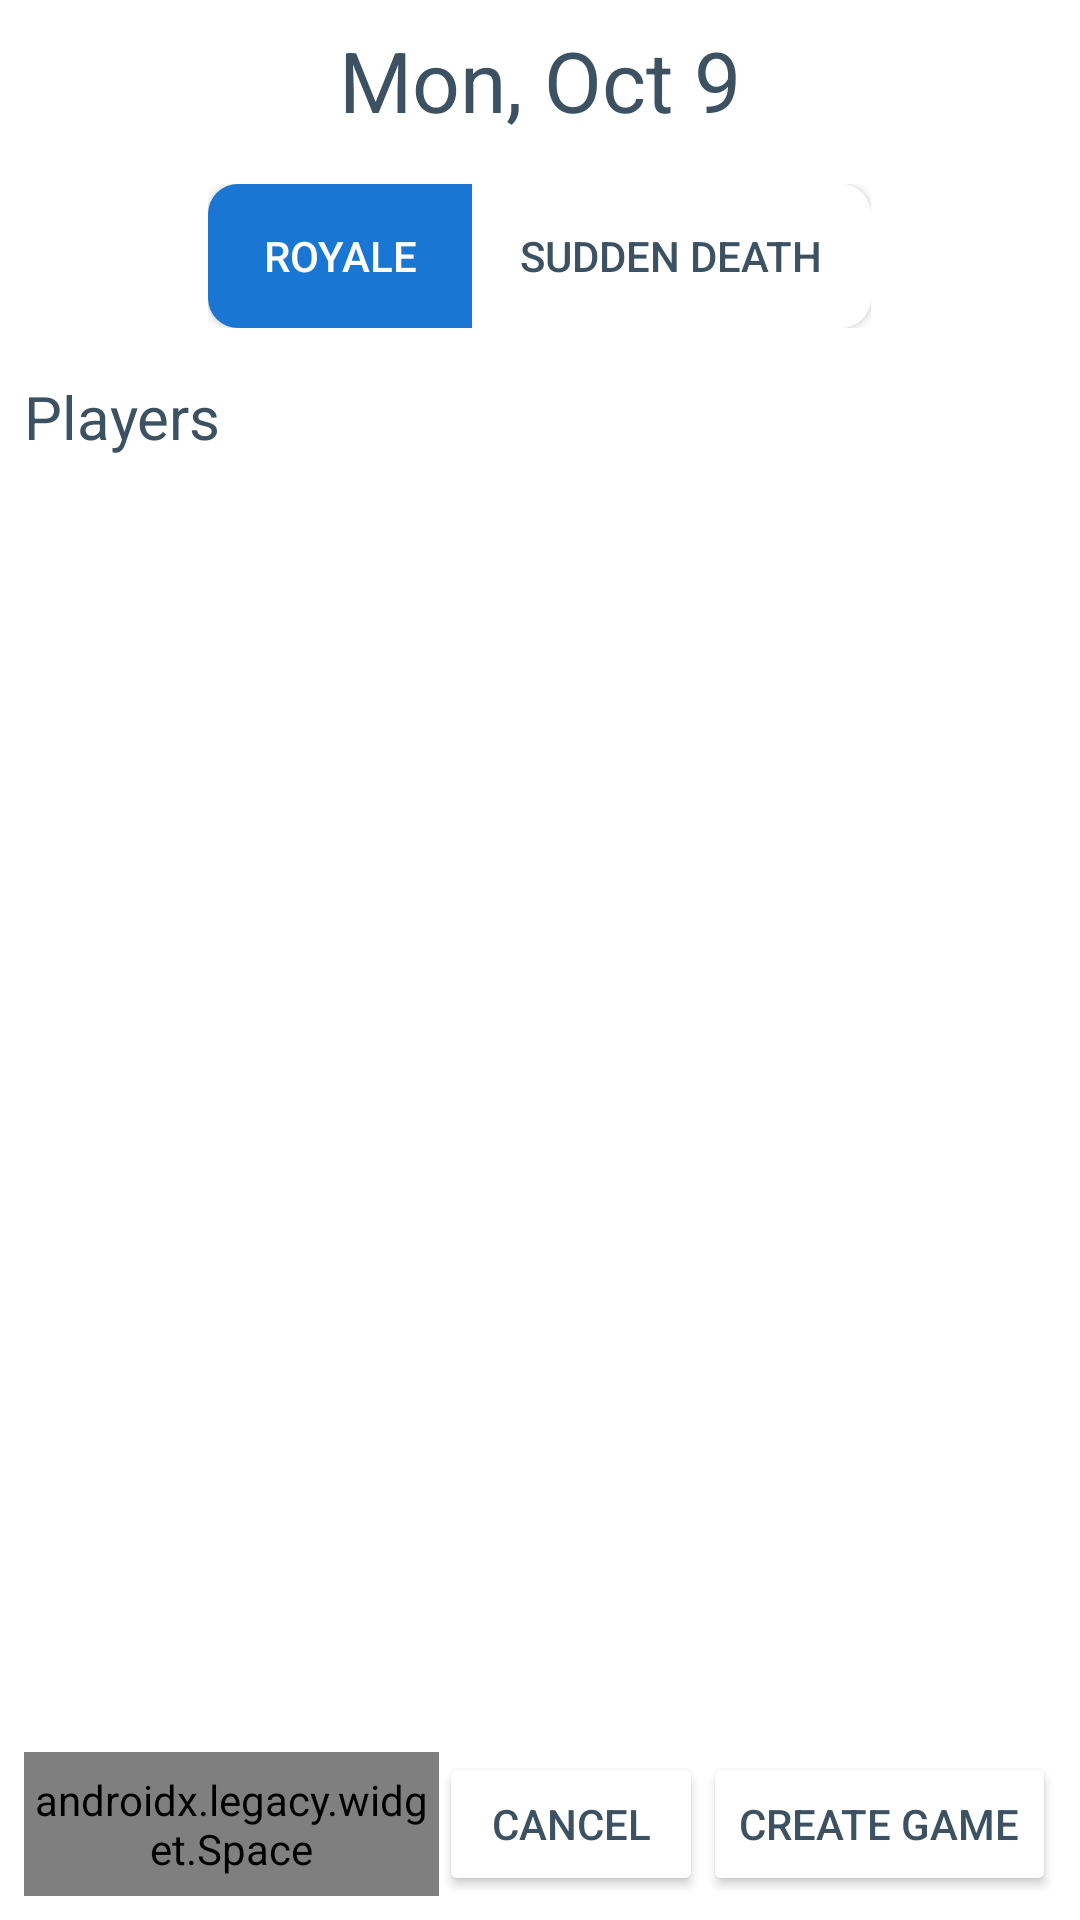

Produce the Android XML layout that renders to this screen, including the resource entries it uses.
<!-- AndroidManifest.xml: application theme AppTheme -->
<!-- res/layout/create_game.xml -->
<?xml version="1.0" encoding="utf-8"?>
<LinearLayout xmlns:android="http://schemas.android.com/apk/res/android"
              android:orientation="vertical"
              android:layout_width="match_parent"
              android:layout_height="match_parent"
              android:gravity="center">

    <ProgressBar
        android:id="@+id/progress"
        android:layout_width="wrap_content"
        android:layout_height="wrap_content"
        android:layout_gravity="center"
        android:theme="@style/ProgressBar"
        android:visibility="gone"/>

    <LinearLayout
        android:id="@+id/content"
        android:layout_width="match_parent"
        android:layout_height="match_parent"
        android:orientation="vertical">

        <TextView
            android:id="@+id/create_game_date"
            android:layout_width="match_parent"
            android:layout_height="wrap_content"
            android:text="Mon, Oct 9"
            android:textSize="28sp"
            android:gravity="center"
            android:padding="@dimen/space_8dp"/>

        <LinearLayout
            android:layout_width="wrap_content"
            android:layout_height="wrap_content"
            android:layout_gravity="center_horizontal"
            android:gravity="center"
            android:layout_marginTop="8dp">

            <Button
                android:id="@+id/create_game_royale_toggle"
                android:layout_width="wrap_content"
                android:layout_height="match_parent"
                android:text="Royale"
                android:textColor="@color/text_primary"
                android:textAllCaps="true"
                android:background="@drawable/toggle_left_selected_ripple"
                android:paddingTop="8dp"
                android:paddingBottom="8dp"
                android:paddingLeft="16dp"
                android:paddingRight="16dp"
                android:gravity="center"
                android:layout_gravity="center"/>

            <Button
                android:id="@+id/create_game_sudden_death_royale_toggle"
                android:layout_width="wrap_content"
                android:layout_height="match_parent"
                android:text="Sudden Death"
                android:textColor="@color/text_secondary"
                android:textAllCaps="true"
                android:background="@drawable/toggle_right_deselected_ripple"
                android:paddingTop="8dp"
                android:paddingBottom="8dp"
                android:paddingLeft="16dp"
                android:paddingRight="16dp"
                android:gravity="center"
                android:layout_gravity="center"/>
        </LinearLayout>

        <TextView
            android:id="@+id/create_game_players_title"
            android:layout_width="match_parent"
            android:layout_height="wrap_content"
            android:text="Players"
            android:textSize="20sp"
            android:textColor="@color/text_secondary"
            android:drawableTint="@color/text_secondary"
            android:drawableRight="@drawable/fab_add"
            android:layout_marginTop="@dimen/space_8dp"
            android:layout_marginLeft="@dimen/space_8dp"
            android:layout_marginRight="@dimen/space_8dp"
            android:paddingTop="@dimen/space_8dp"
            android:paddingRight="@dimen/space_8dp"
            android:paddingBottom="@dimen/space_8dp"
            android:background="?android:attr/selectableItemBackground"/>

        <androidx.recyclerview.widget.RecyclerView
            android:id="@+id/create_game_players_list"
            android:layout_width="match_parent"
            android:layout_height="0dp"
            android:layout_weight="1"
            android:layout_marginLeft="@dimen/space_8dp"
            android:layout_marginRight="@dimen/space_8dp"
            android:layout_marginTop="@dimen/space_8dp"/>

        <LinearLayout
            android:layout_width="match_parent"
            android:layout_height="wrap_content"
            android:gravity="right"
            android:padding="@dimen/space_8dp">

            <Button
                android:id="@+id/create_game_delete_button"
                android:layout_width="wrap_content"
                android:layout_height="wrap_content"
                android:text="Delete Game"
                android:visibility="gone"/>

            <androidx.legacy.widget.Space
                android:layout_width="0dp"
                android:layout_height="match_parent"
                android:layout_weight="1"/>

            <Button
                android:id="@+id/create_game_cancel_button"
                android:layout_width="wrap_content"
                android:layout_height="wrap_content"
                android:text="@android:string/cancel"/>

            <Button
                android:id="@+id/create_game_create_button"
                android:layout_width="wrap_content"
                android:layout_height="wrap_content"
                android:text="Create Game"/>
        </LinearLayout>
    </LinearLayout>
</LinearLayout>
<!-- resources referenced by this layout -->
<resources>
  <color name="text_primary">#FFFFFF</color>
  <color name="text_secondary">#3C5161</color>
  <dimen name="space_8dp">8dp</dimen>
  <!-- drawable toggle_left_selected_ripple (drawable) -->
  <?xml version="1.0" encoding="UTF-8"?>
  <ripple xmlns:android="http://schemas.android.com/apk/res/android"
      android:color="@android:color/white">
  
      <item
          android:id="@android:id/background"
          android:drawable="@drawable/toggle_left_selected_bg" />
  </ripple>
  <!-- drawable toggle_right_deselected_ripple (drawable) -->
  <?xml version="1.0" encoding="UTF-8"?>
  <ripple xmlns:android="http://schemas.android.com/apk/res/android"
      android:color="@color/primary">
      
      <item
          android:id="@android:id/background"
          android:drawable="@drawable/toggle_right_deselected_bg" />
  </ripple>
  <style name="ProgressBar" parent="AppTheme">
          <item name="colorControlActivated">@color/primary</item>
      </style>
  <style name="AppTheme" parent="Theme.MaterialComponents.Light.NoActionBar">
          <item name="colorPrimary">@color/primary</item>
          <item name="colorPrimaryDark">@color/primary_dark</item>
          <item name="colorAccent">@color/accent</item>
          <item name="colorButtonNormal">@android:color/white</item>
          <item name="android:windowContentOverlay">@null</item>
          <item name="android:textColorPrimary">@color/text_secondary</item>
          <item name="android:textColor">@color/text_secondary</item>
          <item name="windowActionBar">false</item>
          <item name="android:windowBackground">@android:color/white</item>
          <item name="windowNoTitle">true</item>
      </style>
  <!-- drawable toggle_left_selected_bg (drawable) -->
  <?xml version="1.0" encoding="UTF-8"?>
  <inset xmlns:android="http://schemas.android.com/apk/res/android">
      <shape xmlns:android="http://schemas.android.com/apk/res/android">
          <solid android:color="@color/primary"/>
          <corners android:topLeftRadius="@dimen/toggle_button_corner_radius" android:bottomLeftRadius="@dimen/toggle_button_corner_radius"/>
          <padding android:left="0dp" android:top="0dp" android:right="0dp" android:bottom="0dp" />
      </shape>
  </inset>
  <color name="primary">#1976D2</color>
  <!-- drawable toggle_right_deselected_bg (drawable) -->
  <?xml version="1.0" encoding="UTF-8"?>
  <inset xmlns:android="http://schemas.android.com/apk/res/android">
      <shape xmlns:android="http://schemas.android.com/apk/res/android">
          <solid android:color="@android:color/white"/>
          <corners android:topRightRadius="@dimen/toggle_button_corner_radius" android:bottomRightRadius="@dimen/toggle_button_corner_radius"/>
          <padding android:left="0dp" android:top="0dp" android:right="0dp" android:bottom="0dp" />
      </shape>
  </inset>
  <color name="primary_dark">#0863BB</color>
  <color name="accent">#66A4E0</color>
  <dimen name="toggle_button_corner_radius">10dp</dimen>
</resources>
